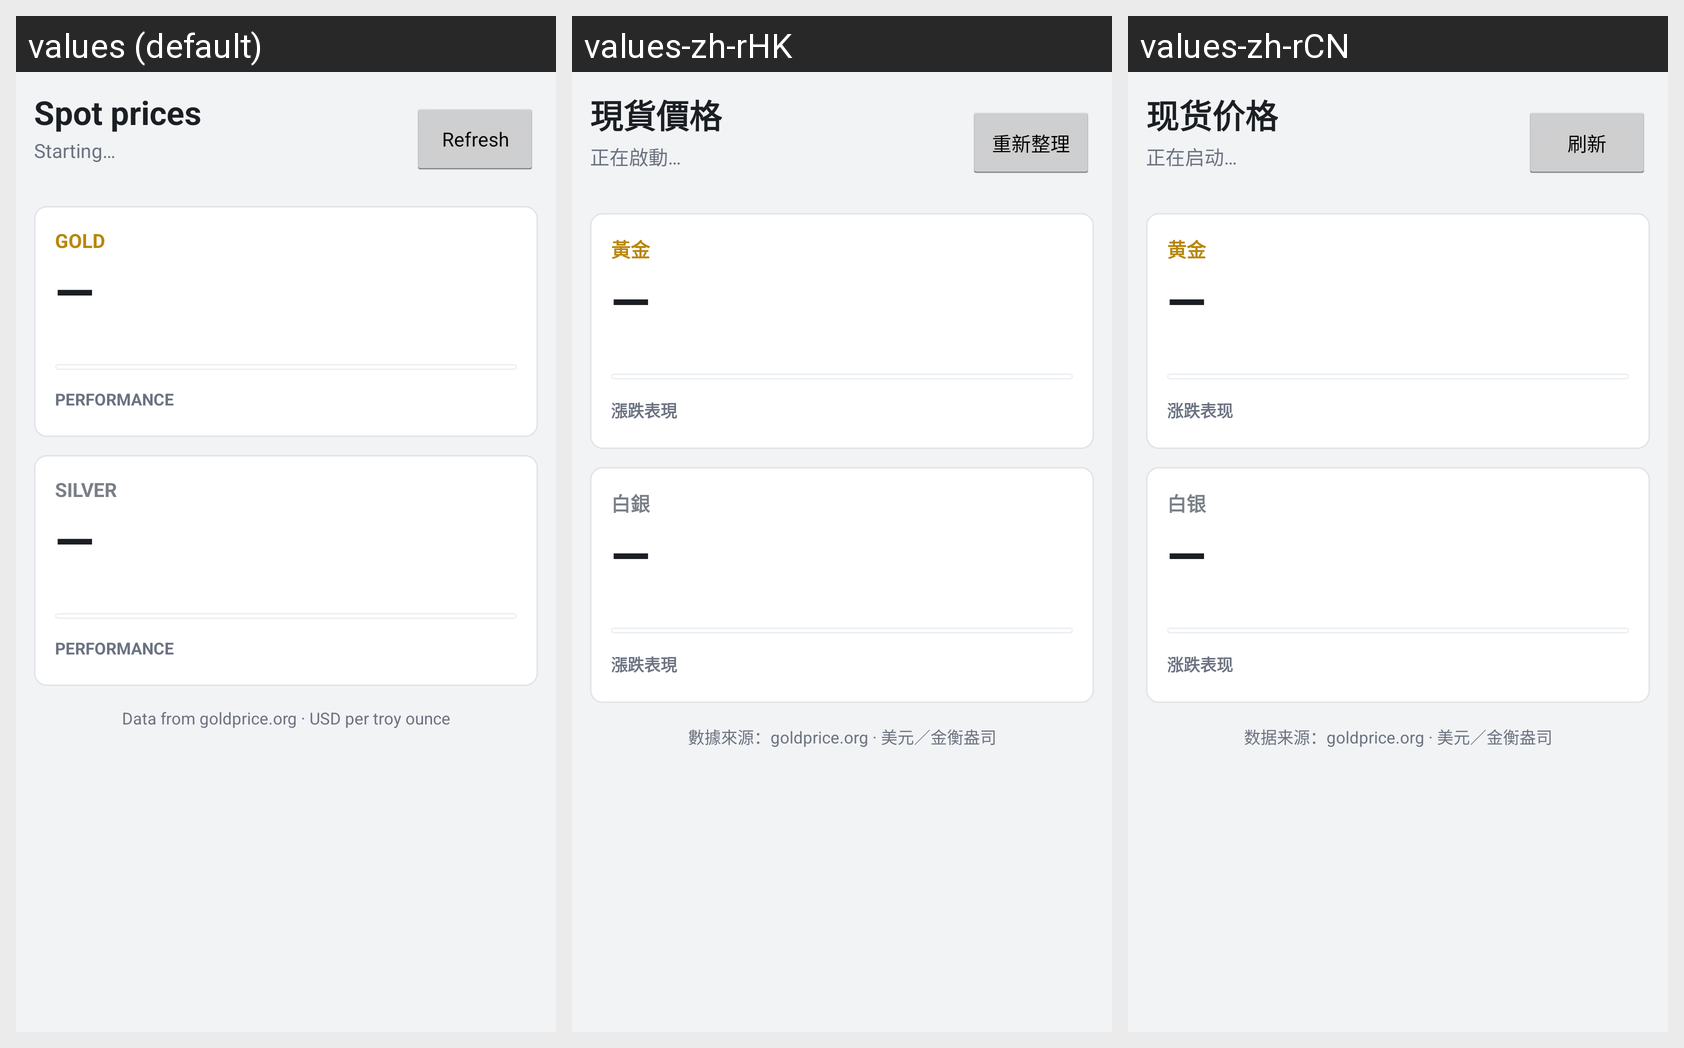

This grid shows one Android layout under several languages. Give, for every string resource on the screen, its name, the default text and each shown locale's text.
Android screen res/layout/activity_main.xml rendered under 3 locales, left to right: values (default), values-zh-rHK, values-zh-rCN. Device: Nexus 5 (rendered at 1080×1920; each locale shown at half size, 540×960, under a caption strip naming it); theme AppTheme.
Strings drawn on this screen, with the default value and each locale's value (text and hints the layout hard-codes, and strings that could not be matched under every locale, appear in the picture but are not listed):

spot_prices
  values: Spot prices
  values-zh-rHK: 現貨價格
  values-zh-rCN: 现货价格

status_starting
  values: Starting…
  values-zh-rHK: 正在啟動…
  values-zh-rCN: 正在启动…

refresh
  values: Refresh
  values-zh-rHK: 重新整理
  values-zh-rCN: 刷新

gold_label
  values: GOLD
  values-zh-rHK: 黃金
  values-zh-rCN: 黄金

dash
  values: —
  values-zh-rHK: —
  values-zh-rCN: —

performance_heading
  values: PERFORMANCE
  values-zh-rHK: 漲跌表現
  values-zh-rCN: 涨跌表现

silver_label
  values: SILVER
  values-zh-rHK: 白銀
  values-zh-rCN: 白银

footer_source
  values: Data from goldprice.org · USD per troy ounce
  values-zh-rHK: 數據來源：goldprice.org · 美元／金衡盎司
  values-zh-rCN: 数据来源：goldprice.org · 美元／金衡盎司
